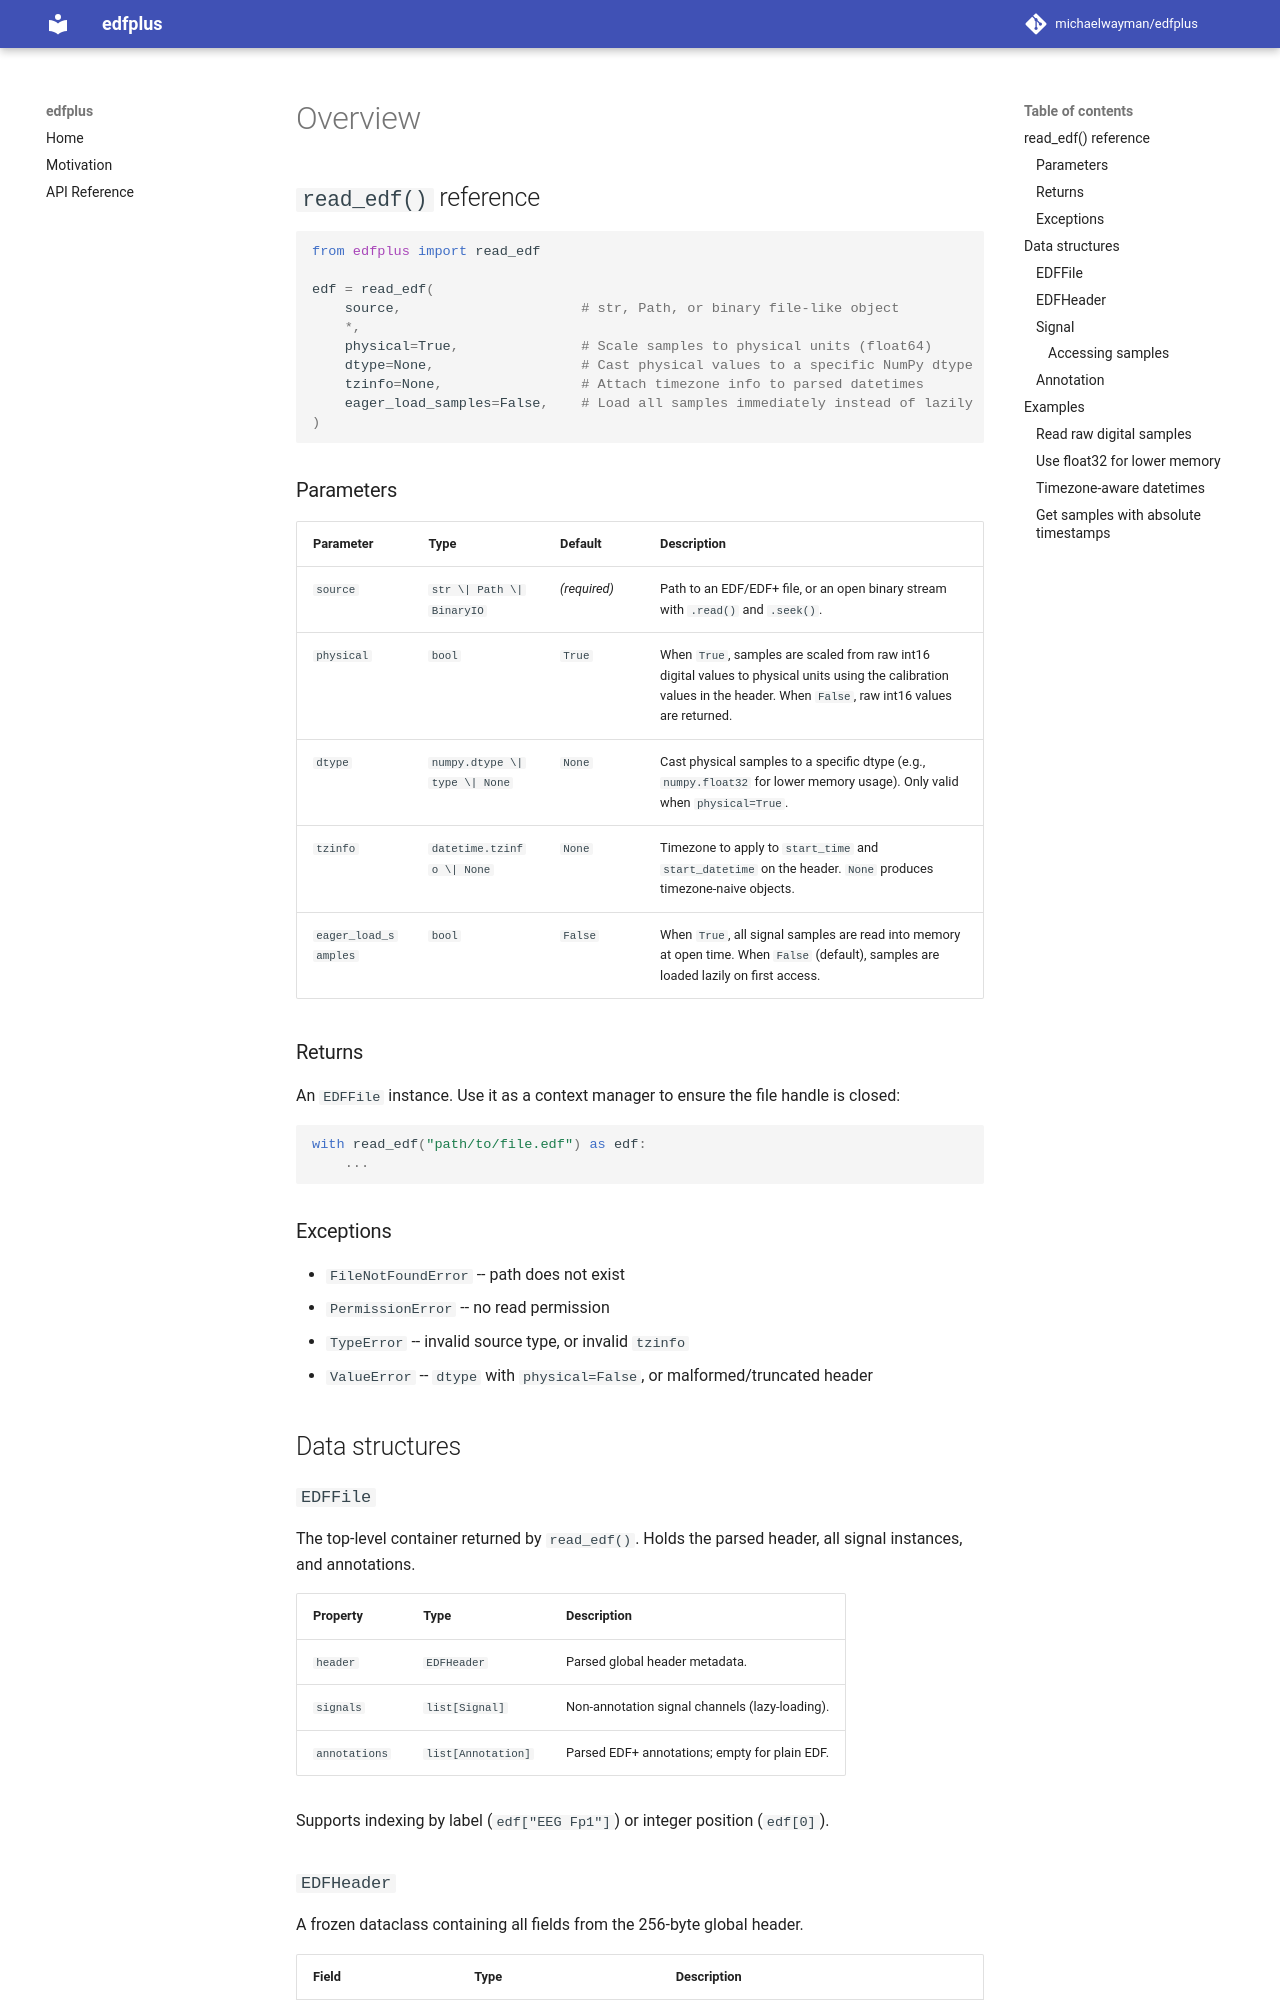

repository: michaelwayman/edfplus · page: overview/index.html · generator: mkdocs

# Overview


## `read_edf()` reference

```python
from edfplus import read_edf

edf = read_edf(
    source,                      # str, Path, or binary file-like object
    *,
    physical=True,               # Scale samples to physical units (float64)
    dtype=None,                  # Cast physical values to a specific NumPy dtype
    tzinfo=None,                 # Attach timezone info to parsed datetimes
    eager_load_samples=False,    # Load all samples immediately instead of lazily
)
```

### Parameters

| Parameter | Type | Default | Description |
|-----------|------|---------|-------------|
| `source` | `str \| Path \| BinaryIO` | *(required)* | Path to an EDF/EDF+ file, or an open binary stream with `.read()` and `.seek()`. |
| `physical` | `bool` | `True` | When `True`, samples are scaled from raw int16 digital values to physical units using the calibration values in the header. When `False`, raw int16 values are returned. |
| `dtype` | `numpy.dtype \| type \| None` | `None` | Cast physical samples to a specific dtype (e.g., `numpy.float32` for lower memory usage). Only valid when `physical=True`. |
| `tzinfo` | `datetime.tzinfo \| None` | `None` | Timezone to apply to `start_time` and `start_datetime` on the header. `None` produces timezone-naive objects. |
| `eager_load_samples` | `bool` | `False` | When `True`, all signal samples are read into memory at open time. When `False` (default), samples are loaded lazily on first access. |

### Returns

An `EDFFile` instance. Use it as a context manager to ensure the file handle is closed:

```python
with read_edf("path/to/file.edf") as edf:
    ...
```

### Exceptions

- `FileNotFoundError` -- path does not exist
- `PermissionError` -- no read permission
- `TypeError` -- invalid source type, or invalid `tzinfo`
- `ValueError` -- `dtype` with `physical=False`, or malformed/truncated header

## Data structures

### `EDFFile`

The top-level container returned by `read_edf()`. Holds the parsed header, all signal instances, and annotations.

| Property | Type | Description |
|----------|------|-------------|
| `header` | `EDFHeader` | Parsed global header metadata. |
| `signals` | `list[Signal]` | Non-annotation signal channels (lazy-loading). |
| `annotations` | `list[Annotation]` | Parsed EDF+ annotations; empty for plain EDF. |

Supports indexing by label (`edf["EEG Fp1"]`) or integer position (`edf[0]`).
